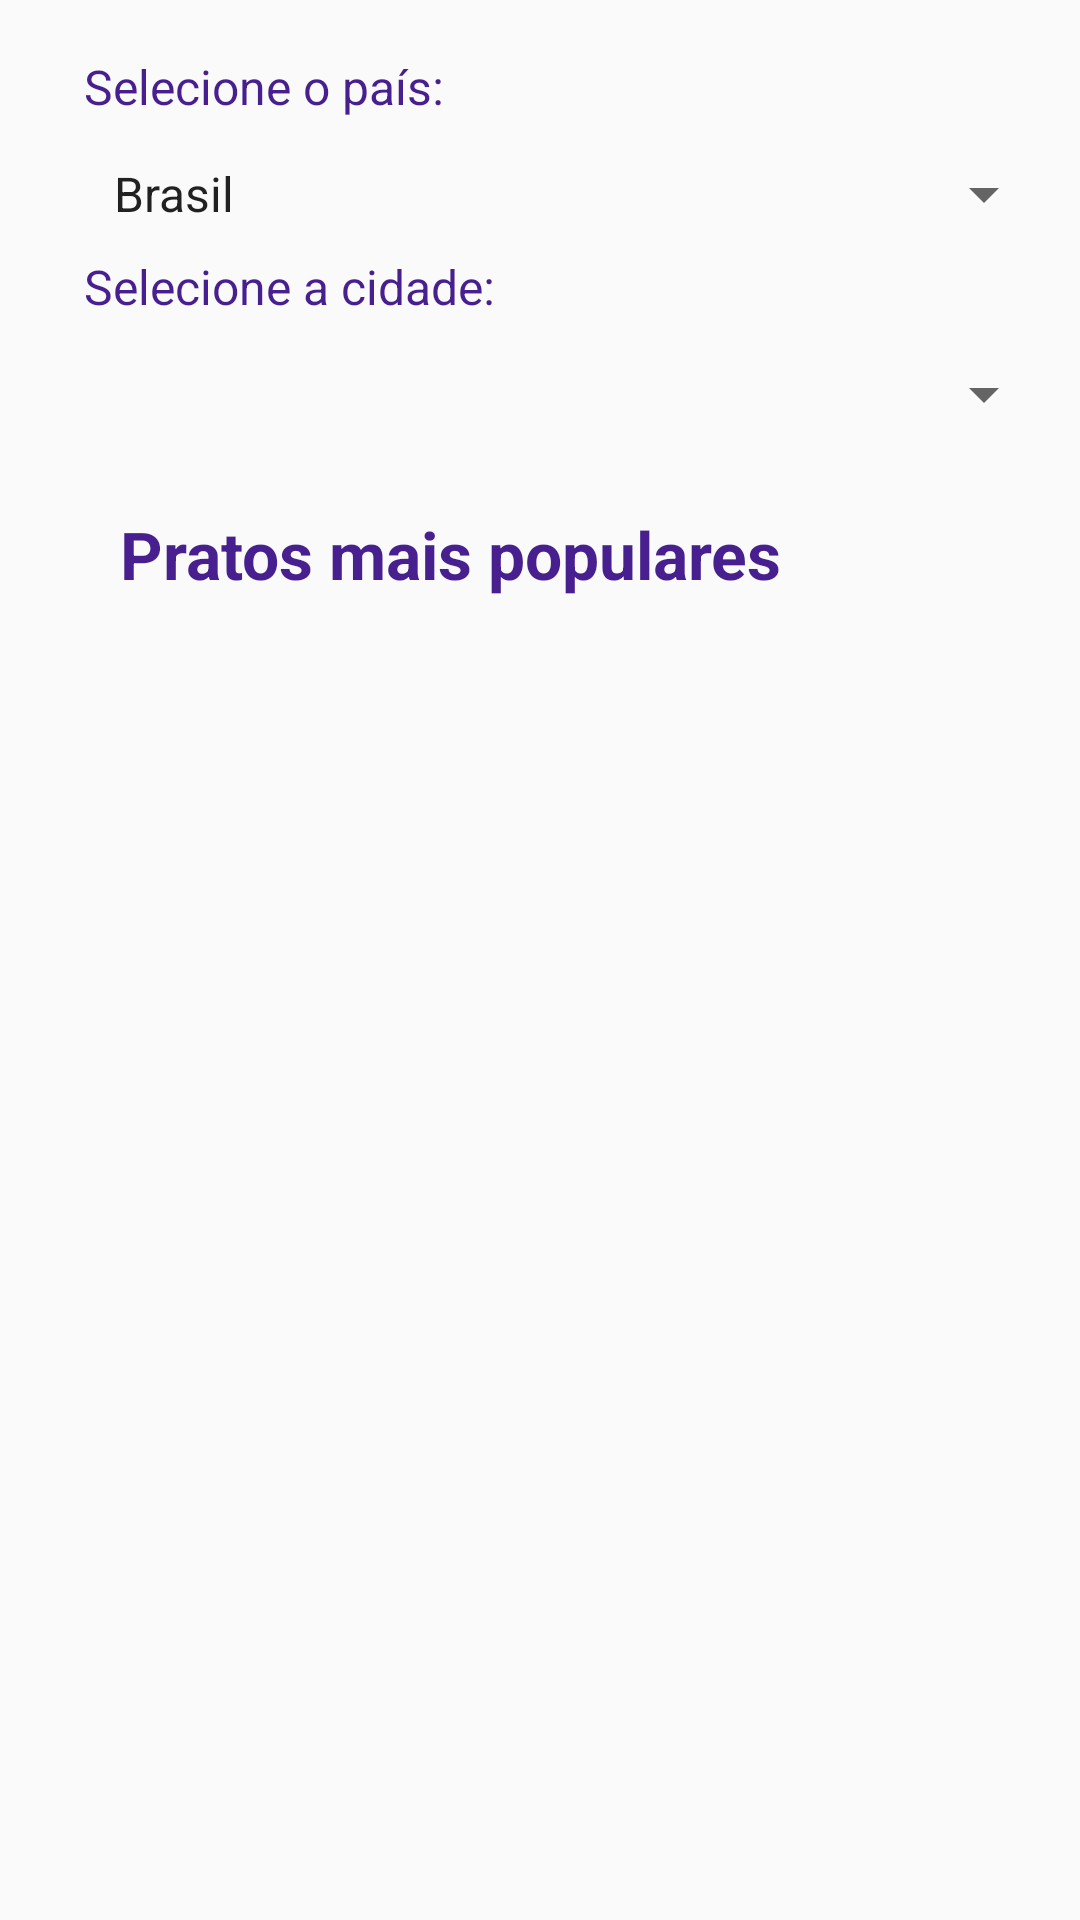

The Android layout XML behind this screen, and the referenced resources:
<!-- AndroidManifest.xml: activity theme Theme.AppCompat.Light.NoActionBar -->
<!-- res/layout/activity_home.xml -->
<?xml version="1.0" encoding="utf-8"?>
<RelativeLayout xmlns:android="http://schemas.android.com/apk/res/android"
    xmlns:tools="http://schemas.android.com/tools"
    android:layout_width="match_parent"
    android:layout_height="match_parent"
    xmlns:app="http://schemas.android.com/apk/res-auto"
    tools:context="br.ufrpe.wanderlustapp.usuario.gui.HomeActivity"
    android:id="@+id/relativelayout1">

    <TextView
        android:id="@+id/selecione_pais"
        android:layout_width="wrap_content"
        android:layout_height="wrap_content"
        android:padding="8dip"
        android:layout_marginTop="10dp"
        android:layout_marginLeft="20dp"
        android:textSize="16dp"
        android:textColor="#471F8F"
        android:text="@string/lblAcc" />

    

    <Spinner
        android:id="@+id/spinner1"
        android:layout_width="match_parent"
        android:layout_height="wrap_content"
        android:layout_marginLeft="30dip"
        android:layout_marginRight="8dip"
        android:layout_marginTop="5dip"
        android:layout_below="@+id/selecione_pais"
        android:entries="@array/acc_type" />

    

    <TextView
        android:id="@+id/selecione_cidade"
        android:layout_width="wrap_content"
        android:layout_height="wrap_content"
        android:layout_marginLeft="20dp"
        android:padding="8dip"
        android:textSize="16dp"
        android:textColor="#471F8F"
        android:layout_below="@id/spinner1"
        android:text="@string/lblSubAcc" />

    
    <Spinner
        android:id="@+id/spinner2"
        android:layout_width="match_parent"
        android:layout_height="wrap_content"
        android:layout_marginTop="5dip"
        android:layout_marginLeft="30dip"
        android:layout_below="@id/selecione_cidade"
        android:layout_marginRight="8dip"
        />

    <TextView
        android:id="@+id/txtPratos"
        android:layout_width="wrap_content"
        android:layout_height="wrap_content"
        android:layout_marginTop="170dp"
        android:text="Pratos mais populares"
        android:textColor="#471F8F"
        android:textStyle="bold"
        android:textSize="22dp"
        android:layout_marginLeft="40dp" />

    <androidx.recyclerview.widget.RecyclerView
        android:id="@+id/lista_slopeone_recyclerview"
        android:layout_width="wrap_content"
        android:layout_height="wrap_content"
        android:layout_marginStart="8dp"
        android:layout_marginLeft="8dp"
        android:layout_marginTop="300dp"
        android:layout_marginEnd="8dp"
        android:layout_marginRight="8dp"
        android:orientation="horizontal"
        android:layout_centerVertical="false"
        android:layout_centerHorizontal="false"
        tools:listitem="@layout/item_prato_slopeone" />

    <androidx.recyclerview.widget.RecyclerView
        android:id="@+id/recyclerview1"
        android:orientation="horizontal"
        android:layout_width="wrap_content"
        android:layout_height="wrap_content"
        android:layout_centerVertical="false"
        android:layout_centerHorizontal="false"
        android:layout_marginTop="640dp"

        tools:listitem="@layout/horizontal_item"/>




</RelativeLayout>
<!-- res/layout/item_prato_slopeone.xml (included above) -->
<androidx.cardview.widget.CardView xmlns:android="http://schemas.android.com/apk/res/android"
    xmlns:app="http://schemas.android.com/apk/res-auto"
    android:id="@+id/card_view"
    android:layout_width="250dp"
    android:layout_height="250dp"
    android:layout_margin="5dp">

    <RelativeLayout
        android:layout_width="250dp"
        android:layout_height="250dp"
        android:background="#ECECEC">

        <ImageView
            android:id="@+id/imagem_prato_slopeone"
            android:layout_width="match_parent"
            android:layout_height="150dp"
            android:layout_alignParentTop="true"
            android:scaleType="centerCrop"
            />

        <TextView
            android:id="@+id/item_prato_nome_slopeone"
            android:layout_width="wrap_content"
            android:layout_height="wrap_content"
            android:layout_below="@+id/imagem_prato_slopeone"
            android:layout_marginLeft="8dp"
            android:layout_marginTop="8dp"
            android:layout_marginRight="8dp"
            android:layout_marginBottom="2dp"
            android:maxLines="5"
            android:text="Nome"
            android:textColor="#471F8F"
            android:textSize="22dp"
            android:textStyle="bold" />

        <TextView
            android:id="@+id/item_prato_descricao_slopeone"
            android:layout_width="wrap_content"
            android:layout_height="wrap_content"
            android:layout_below="@+id/item_prato_nome_slopeone"
            android:layout_marginLeft="8dp"
            android:layout_marginTop="2dp"
            android:layout_marginRight="8dp"
            android:layout_marginBottom="2dp"
            android:maxLines="5"
            android:text="Descrição"
            android:textColor="#471F8F"
            android:textSize="16dp" />

        <View
            android:id="@+id/lista_notas_fundo_gradiente_inferior"
            android:layout_width="0dp"
            android:layout_height="0dp"
            android:background="@drawable/fundo_gradiente_insere_nota"
            app:layout_constraintBottom_toTopOf="@+id/lista_pratos_insere_prato"
            app:layout_constraintEnd_toEndOf="parent"
            app:layout_constraintStart_toStartOf="parent"
            app:layout_constraintTop_toBottomOf="@+id/textView2" />

        <ToggleButton
            android:id="@+id/button_favorite"
            android:layout_width="35dp"
            android:layout_height="35dp"
            android:layout_alignParentStart="true"
            android:layout_alignParentLeft="true"
            android:layout_alignParentTop="true"
            android:layout_marginStart="156dp"
            android:layout_marginLeft="156dp"
            android:layout_marginTop="152dp"
            android:background="@drawable/bottom_favorite"
            android:text=""
            android:textOff=""
            android:textOn="" />

        <ToggleButton
            android:id="@+id/button_dislike_toggle"
            android:layout_width="35dp"
            android:layout_height="35dp"
            android:layout_alignParentStart="true"
            android:layout_alignParentLeft="true"
            android:layout_alignParentTop="true"
            android:layout_marginStart="202dp"
            android:layout_marginLeft="202dp"
            android:layout_marginTop="152dp"
            android:background="@drawable/button_dislike"
            android:text=""
            android:textOff=""
            android:textOn="" />


    </RelativeLayout>
</androidx.cardview.widget.CardView>
<!-- res/layout/horizontal_item.xml (included above) -->
<?xml version="1.0" encoding="utf-8"?>
<androidx.cardview.widget.CardView xmlns:android="http://schemas.android.com/apk/res/android"
    xmlns:card_view="http://schemas.android.com/apk/res-auto"
    android:id="@+id/cardview"
    android:layout_width="100dp"
    android:layout_height="100dp"
    card_view:contentPadding="10dp"
    card_view:cardCornerRadius="5dp"
    card_view:cardBackgroundColor="#A56191"
    android:layout_gravity="bottom"
    android:layout_margin="5dp">

    <TextView
        android:id="@+id/textview1"
        android:layout_gravity="bottom"
        android:textSize="16dp"
        android:layout_marginTop="3dp"
        android:layout_marginBottom="3dp"
        android:layout_width="wrap_content"
        android:layout_height="wrap_content"
        android:textColor="#fff"/>

</androidx.cardview.widget.CardView>
<!-- resources referenced by this layout -->
<resources>
  <string-array name="acc_type">
          <item>Brasil</item>
      </string-array>
  <!-- drawable button_dislike (drawable) -->
  <?xml version="1.0" encoding="utf-8"?>
  <selector xmlns:android="http://schemas.android.com/apk/res/android">
      <item android:drawable = "@drawable/ic_dislike"
          android:state_checked="true"/>
      <item android:drawable="@drawable/ic_dislike_border"
          android:state_checked="false"/>
  </selector>
  <string name="lblAcc">Selecione o país:</string>
  <string name="lblSubAcc">Selecione a cidade:</string>
  <!-- drawable ic_dislike (drawable) -->
  <vector android:height="24dp" android:tint="#968D8D"
      android:viewportHeight="24.0" android:viewportWidth="24.0"
      android:width="24dp" xmlns:android="http://schemas.android.com/apk/res/android">
      <path android:fillColor="#FF000000" android:pathData="M12,2C6.47,2 2,6.47 2,12s4.47,10 10,10 10,-4.47 10,-10S17.53,2 12,2zM17,15.59L15.59,17 12,13.41 8.41,17 7,15.59 10.59,12 7,8.41 8.41,7 12,10.59 15.59,7 17,8.41 13.41,12 17,15.59z"/>
  </vector>
  <!-- drawable ic_dislike_border (drawable) -->
  <vector android:height="24dp" android:tint="#968D8D"
      android:viewportHeight="24.0" android:viewportWidth="24.0"
      android:width="24dp" xmlns:android="http://schemas.android.com/apk/res/android">
      <path android:fillColor="#FF000000" android:pathData="M19,6.41L17.59,5 12,10.59 6.41,5 5,6.41 10.59,12 5,17.59 6.41,19 12,13.41 17.59,19 19,17.59 13.41,12z"/>
  </vector>
</resources>
